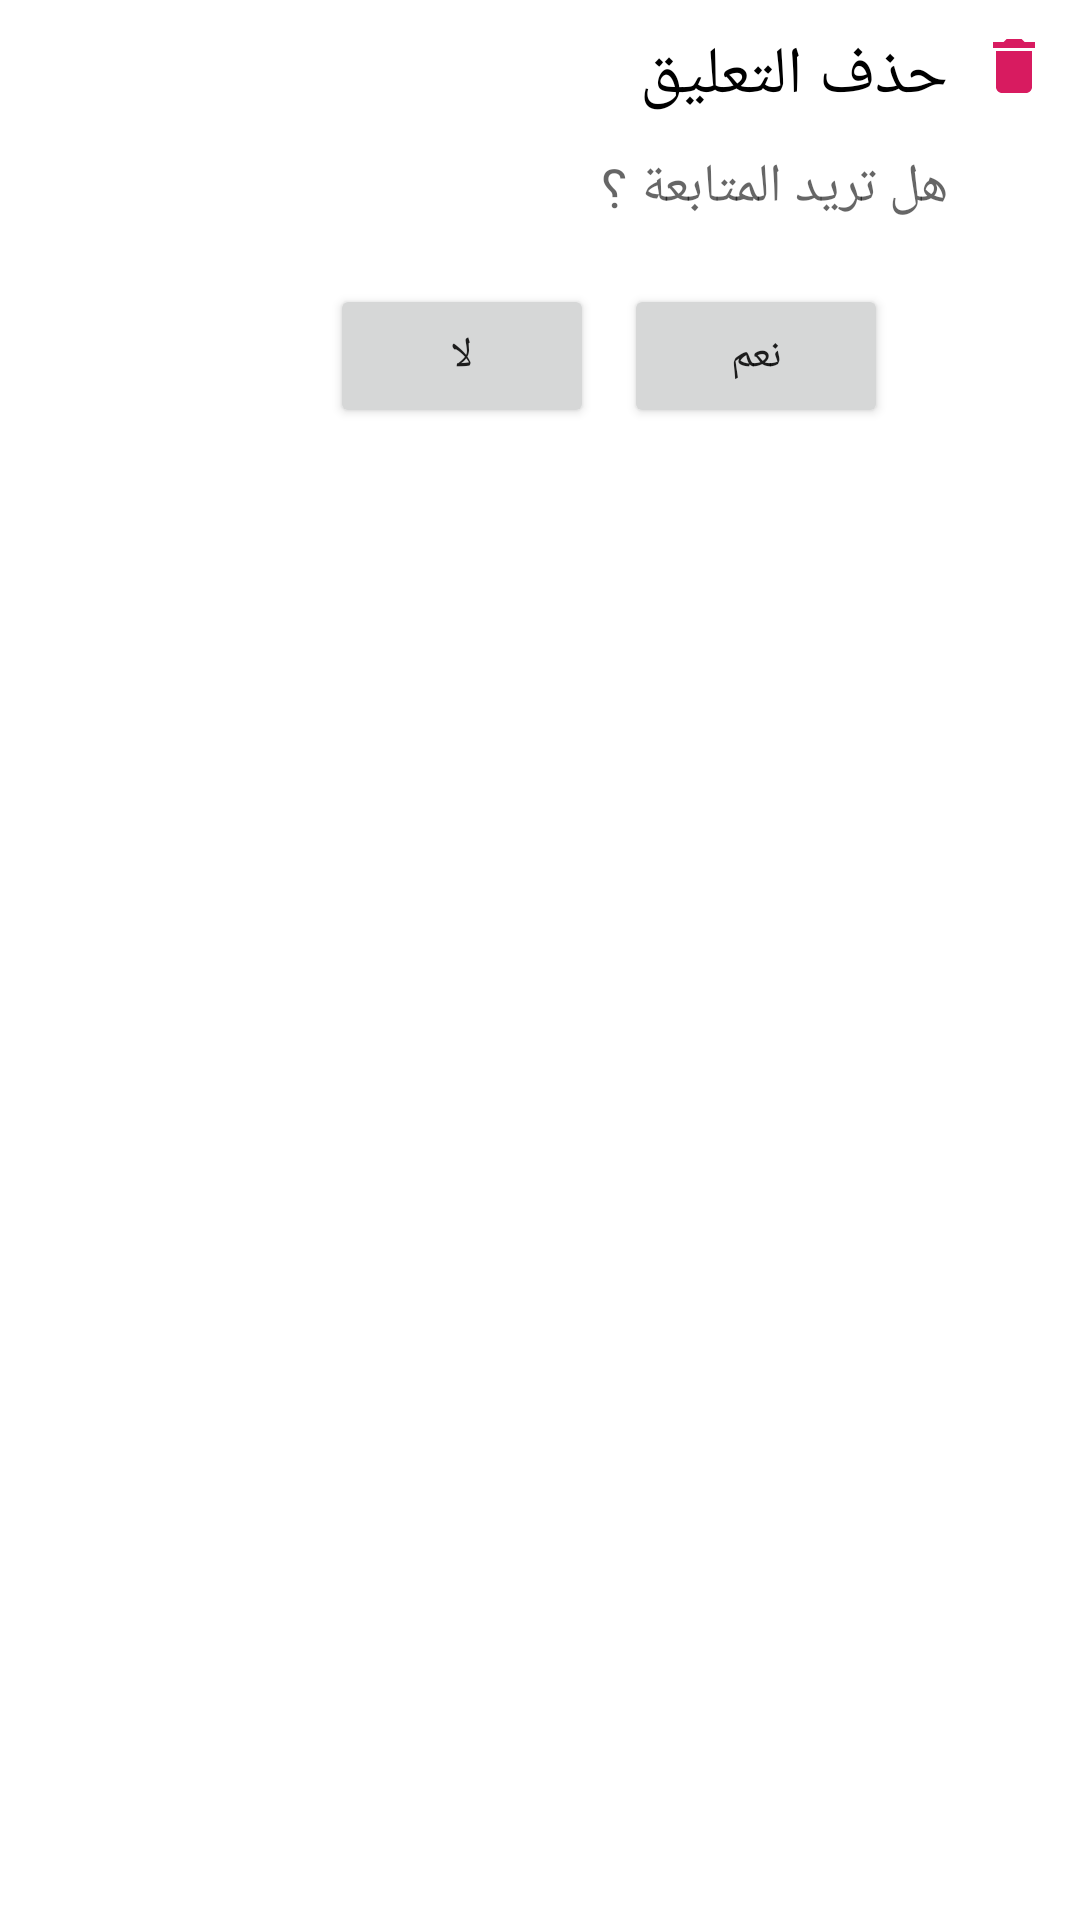

Android layout source for this screen:
<!-- AndroidManifest.xml: application theme AppTheme -->
<!-- res/layout/delete_comment_dialog.xml -->
<RelativeLayout xmlns:android="http://schemas.android.com/apk/res/android"
    android:layout_width="300dp"
    android:layout_height="wrap_content"
    xmlns:app="http://schemas.android.com/apk/res-auto"
    android:orientation="vertical"
    android:padding="10dp">


    <ImageView
        android:id="@+id/image_view"
        android:layout_alignParentTop="true"
        android:layout_width="wrap_content"
        android:layout_alignParentEnd="true"
        android:layout_height="wrap_content"
        android:layout_marginStart="10dp"
        app:srcCompat="@drawable/ic_delete" />

    <TextView
        android:id="@+id/delete_view"
        android:layout_width="wrap_content"
        android:layout_height="wrap_content"
        android:layout_alignParentTop="true"
        android:layout_toStartOf="@+id/image_view"
        android:layout_marginBottom="10dp"
        android:text="@string/delete_comment"
        android:textAppearance="@style/TextAppearance.AppCompat.Large"
        android:textColor="#000000" />

    <TextView
        android:id="@+id/ask_delete_view"
        android:layout_width="wrap_content"
        android:layout_height="wrap_content"
        android:layout_below="@id/delete_view"
        android:layout_toStartOf="@id/image_view"
        android:layout_marginBottom="20dp"
        android:text="@string/ask_continue"
        android:textAppearance="@style/TextAppearance.AppCompat.Medium" />

    <Button
        android:id="@+id/positive_button"
        android:layout_width="wrap_content"
        android:layout_height="wrap_content"
        android:text="@string/yes"
        android:layout_toStartOf="@id/image_view"
        android:layout_marginEnd="20dp"
        android:layout_marginStart="10dp"
        android:layout_below="@id/ask_delete_view"/>
    <Button
        android:id="@+id/negative_button"
        android:layout_width="wrap_content"
        android:layout_height="wrap_content"
        android:text="@string/no"
        android:layout_toStartOf="@id/positive_button"
        android:layout_below="@id/ask_delete_view"/>


</RelativeLayout>
<!-- resources referenced by this layout -->
<resources>
  <!-- drawable ic_delete (drawable) -->
  <vector android:autoMirrored="true" android:height="24dp"
      android:tint="@color/colorAccent" android:viewportHeight="24.0"
      android:viewportWidth="24.0" android:width="24dp" xmlns:android="http://schemas.android.com/apk/res/android">
      <path android:fillColor="#FF000000" android:pathData="M6,19c0,1.1 0.9,2 2,2h8c1.1,0 2,-0.9 2,-2V7H6v12zM19,4h-3.5l-1,-1h-5l-1,1H5v2h14V4z"/>
  </vector>
  <string name="ask_continue">هل تريد المتابعة ⸮</string>
  <string name="delete_comment">حذف التعليق</string>
  <string name="no">لا</string>
  <string name="yes">نعم</string>
  <style name="AppTheme" parent="Theme.MaterialComponents.Light.DarkActionBar">
          
          <item name="colorPrimary">@color/colorPrimary</item>
          <item name="colorPrimaryDark">@color/colorPrimaryDark</item>
          <item name="colorAccent">@color/colorAccent</item>
  
          
          <item name="windowActionBar">false</item>
          <item name="windowNoTitle">true</item>
  
      </style>
  <color name="colorAccent">#D81B60</color>
  <color name="colorPrimary">#E4324D</color>
  <color name="colorPrimaryDark">#706F6F</color>
</resources>
